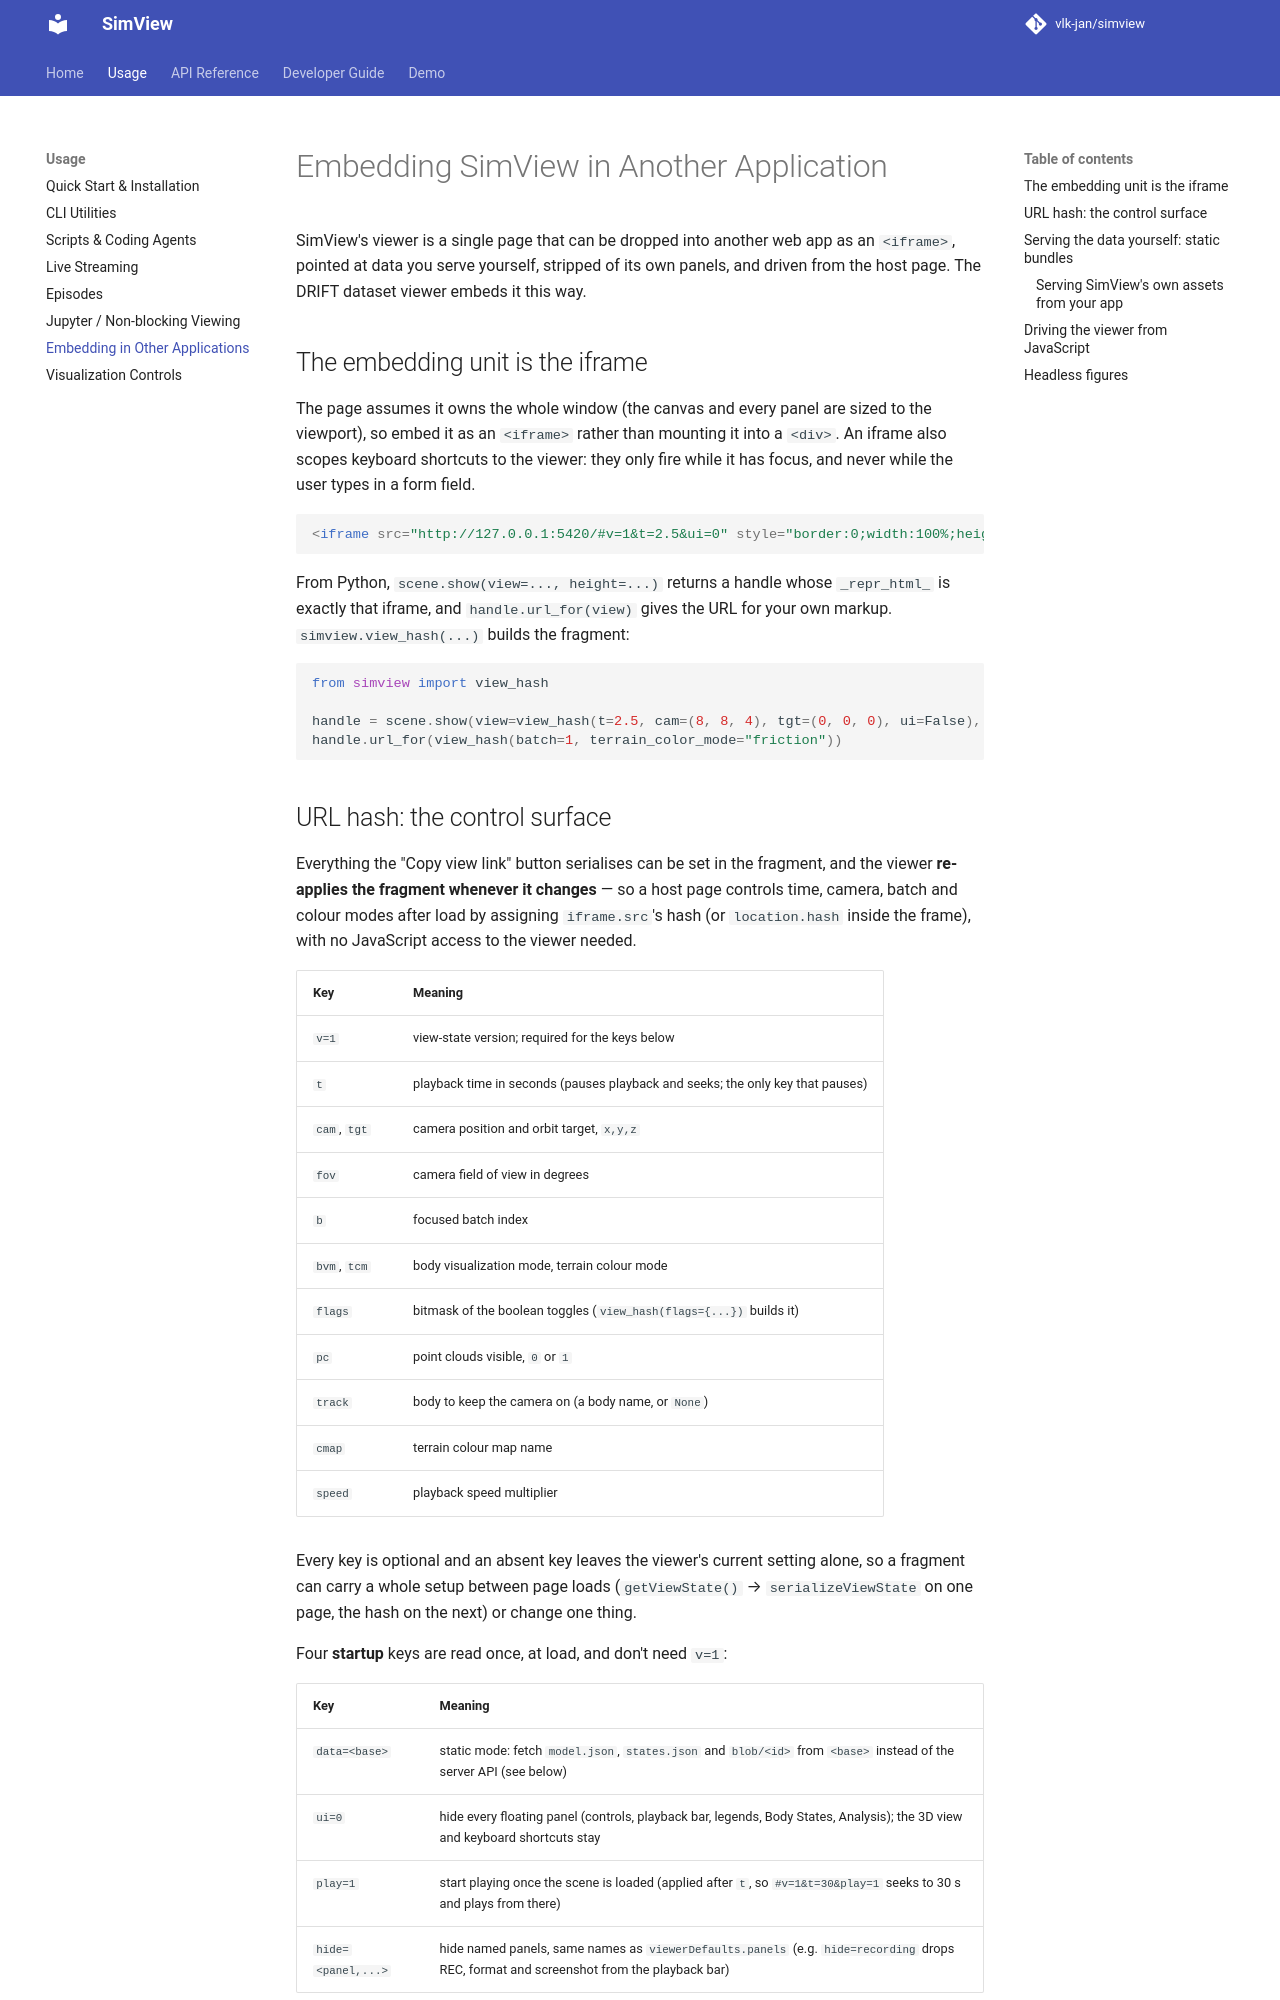

repository: vlk-jan/simview · page: usage/embedding/index.html · generator: mkdocs

# Embedding SimView in Another Application

SimView's viewer is a single page that can be dropped into another web app as an
`<iframe>`, pointed at data you serve yourself, stripped of its own panels, and driven
from the host page. The DRIFT dataset viewer embeds it this way.

## The embedding unit is the iframe

The page assumes it owns the whole window (the canvas and every panel are sized to
the viewport), so embed it as an `<iframe>` rather than mounting it into a `<div>`. An
iframe also scopes keyboard shortcuts to the viewer: they only fire while it has focus,
and never while the user types in a form field.

```html
<iframe src="http://127.0.0.1:5420/#v=1&t=2.5&ui=0" style="border:0;width:100%;height:600px"></iframe>
```

From Python, `scene.show(view=..., height=...)` returns a handle whose `_repr_html_`
is exactly that iframe, and `handle.url_for(view)` gives the URL for your own markup.
`simview.view_hash(...)` builds the fragment:

```python
from simview import view_hash

handle = scene.show(view=view_hash(t=2.5, cam=(8, 8, 4), tgt=(0, 0, 0), ui=False), height=480)
handle.url_for(view_hash(batch=1, terrain_color_mode="friction"))
```

## URL hash: the control surface

Everything the "Copy view link" button serialises can be set in the fragment, and
the viewer **re-applies the fragment whenever it changes** — so a host page controls
time, camera, batch and colour modes after load by assigning `iframe.src`'s hash (or
`location.hash` inside the frame), with no JavaScript access to the viewer needed.

| Key | Meaning |
| --- | --- |
| `v=1` | view-state version; required for the keys below |
| `t` | playback time in seconds (pauses playback and seeks; the only key that pauses) |
| `cam`, `tgt` | camera position and orbit target, `x,y,z` |
| `fov` | camera field of view in degrees |
| `b` | focused batch index |
| `bvm`, `tcm` | body visualization mode, terrain colour mode |
| `flags` | bitmask of the boolean toggles (`view_hash(flags={...})` builds it) |
| `pc` | point clouds visible, `0` or `1` |
| `track` | body to keep the camera on (a body name, or `None`) |
| `cmap` | terrain colour map name |
| `speed` | playback speed multiplier |

Every key is optional and an absent key leaves the viewer's current setting alone, so a
fragment can carry a whole setup between page loads (`getViewState()` → `serializeViewState`
on one page, the hash on the next) or change one thing.

Four **startup** keys are read once, at load, and don't need `v=1`:

| Key | Meaning |
| --- | --- |
| `data=<base>` | static mode: fetch `model.json`, `states.json` and `blob/<id>` from `<base>` instead of the server API (see below) |
| `ui=0` | hide every floating panel (controls, playback bar, legends, Body States, Analysis); the 3D view and keyboard shortcuts stay |
| `play=1` | start playing once the scene is loaded (applied after `t`, so `#v=1&t=30&play=1` seeks to 30 s and plays from there) |
| `hide=<panel,...>` | hide named panels, same names as `viewerDefaults.panels` (e.g. `hide=recording` drops REC, format and screenshot from the playback bar) |
